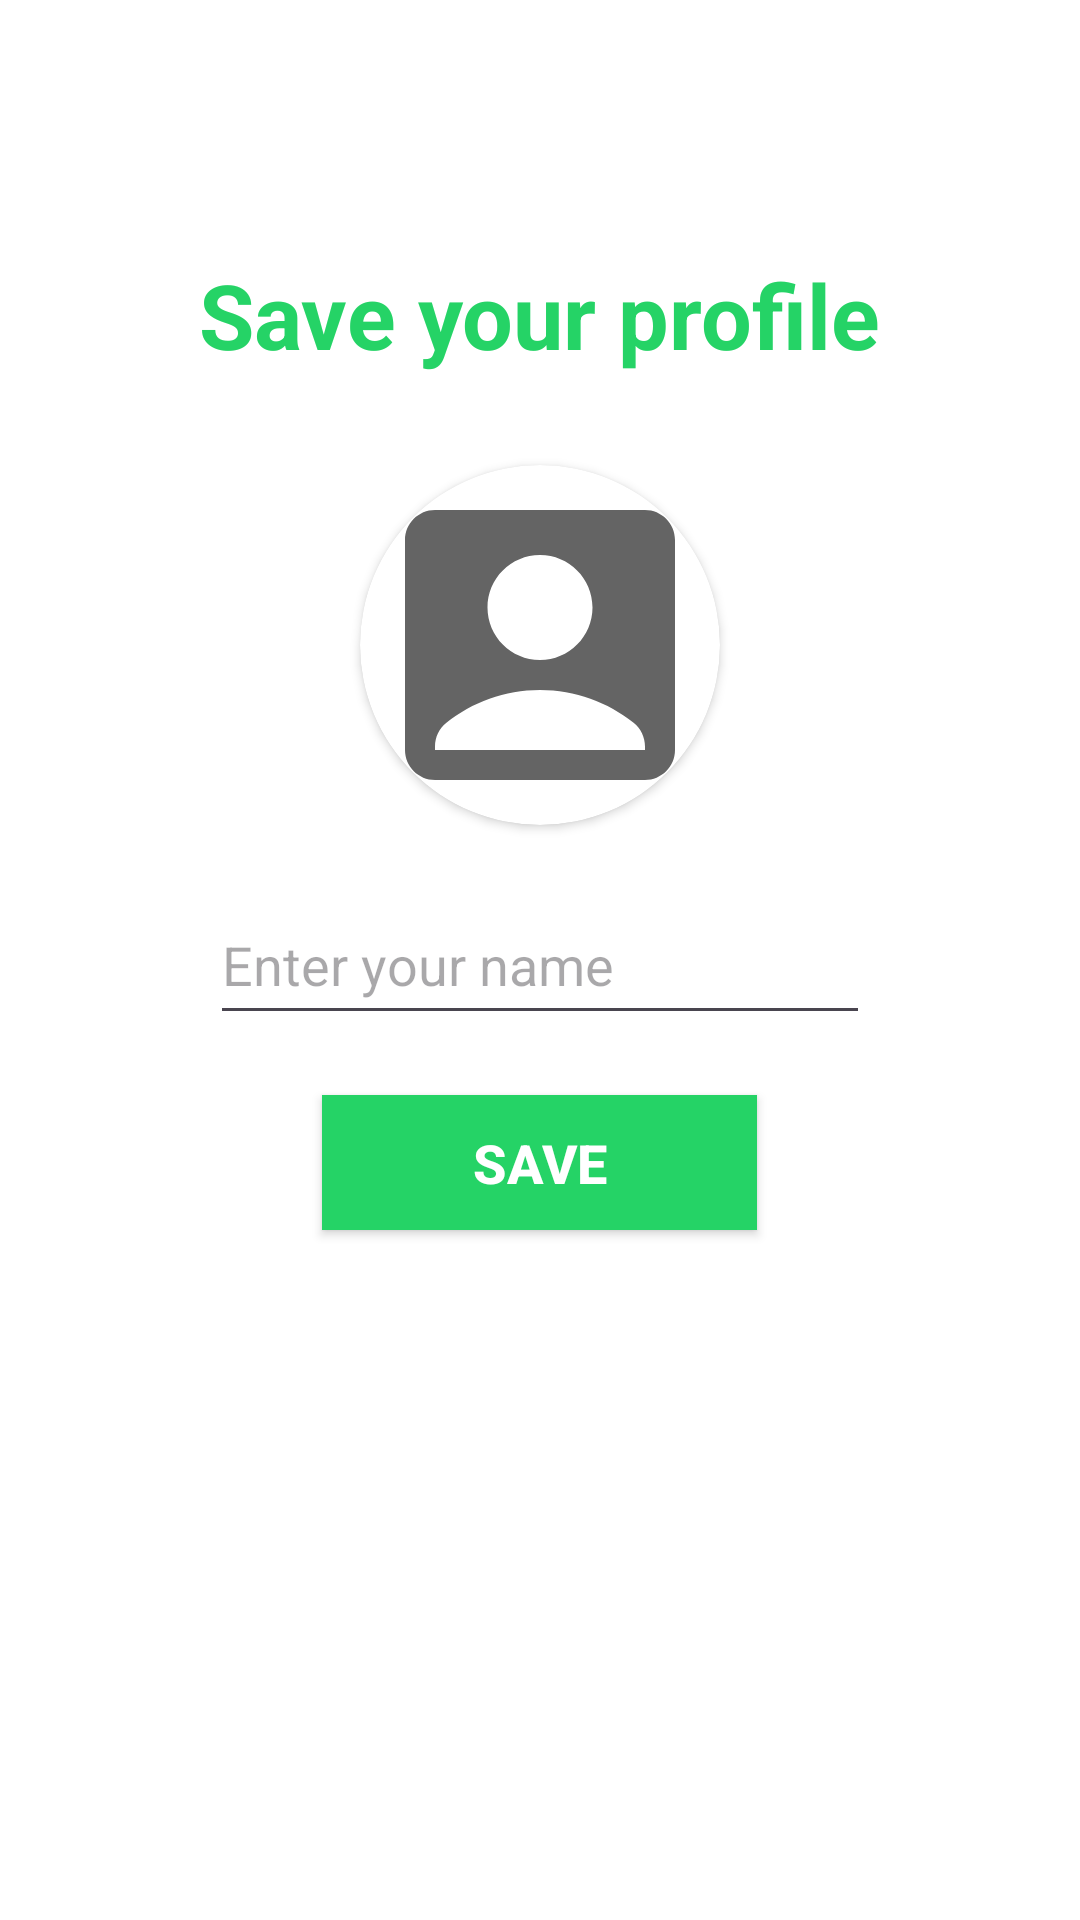

Reconstruct the res/layout file that produces this screen, plus the resources it refers to.
<!-- AndroidManifest.xml: application theme Theme.OneToOneChat -->
<!-- res/layout/activity_set_profile.xml -->
<?xml version="1.0" encoding="utf-8"?>
<RelativeLayout xmlns:android="http://schemas.android.com/apk/res/android"
    xmlns:app="http://schemas.android.com/apk/res-auto"
    xmlns:tools="http://schemas.android.com/tools"
    android:layout_width="match_parent"
    android:layout_height="match_parent"
    android:background="@color/bg_color"
    tools:context=".SetProfile">


    <TextView
        android:layout_width="wrap_content"
        android:layout_height="wrap_content"
        android:textSize="30sp"
        android:text="@string/save_your_profile"
        android:layout_above="@+id/getUserImage"
        android:layout_marginBottom="30dp"
        android:textColor="@color/dark_green"
        android:textStyle="bold"
        android:layout_centerHorizontal="true"/>

    <androidx.cardview.widget.CardView
        android:layout_width="120dp"
        android:layout_height="120dp"
        android:layout_above="@+id/getUserName"
        android:layout_marginBottom="20dp"
        android:layout_marginLeft="80dp"
        android:id="@+id/getUserImage"
        android:layout_centerHorizontal="true"
        app:cardCornerRadius="120dp">

        <ImageView
            android:layout_width="match_parent"
            android:layout_height="match_parent"
            android:src="@drawable/baseline_account_box_24"
            android:id="@+id/getUserImageImg"
            android:scaleType="centerCrop"/>

    </androidx.cardview.widget.CardView>

    <EditText
        android:id="@+id/getUserName"
        android:layout_width="match_parent"
        android:layout_height="50dp"
        android:layout_centerInParent="true"
        android:layout_marginLeft="70dp"
        android:layout_marginRight="70dp"
        android:hint="@string/enter_your_name"
        android:inputType="textCapWords" />

    <android.widget.Button
        android:layout_width="145dp"
        android:layout_height="45dp"
        android:id="@+id/saveProfileBtn"
        android:layout_below="@id/getUserName"
        android:layout_centerHorizontal="true"
        android:textColor="@color/text_color"
        android:textSize="18sp"
        android:textStyle="bold"
        android:text="@string/save"
        android:layout_marginTop="20dp"
        android:background="@color/dark_green"/>


    <ProgressBar
        android:layout_width="wrap_content"
        android:layout_height="wrap_content"
        android:layout_centerHorizontal="true"
        android:layout_below="@id/saveProfileBtn"
        android:id="@+id/progresSaveProfile"
        android:visibility="invisible"
        android:layout_marginTop="30dp"/>



</RelativeLayout>
<!-- resources referenced by this layout -->
<resources>
  <color name="bg_color">#fff</color>
  <color name="dark_green">#25D366</color>
  <color name="text_color">#fff</color>
  <!-- drawable baseline_account_box_24 (drawable) -->
  <vector android:height="100dp" android:tint="#646464"
      android:viewportHeight="24" android:viewportWidth="24"
      android:width="100dp" xmlns:android="http://schemas.android.com/apk/res/android">
      <path android:fillColor="@android:color/white" android:pathData="M19,3H5C3.9,3 3,3.9 3,5v14c0,1.1 0.9,2 2,2h14c1.1,0 2,-0.9 2,-2V5C21,3.9 20.1,3 19,3zM12,6c1.93,0 3.5,1.57 3.5,3.5c0,1.93 -1.57,3.5 -3.5,3.5s-3.5,-1.57 -3.5,-3.5C8.5,7.57 10.07,6 12,6zM19,19H5v-0.23c0,-0.62 0.28,-1.2 0.76,-1.58C7.47,15.82 9.64,15 12,15s4.53,0.82 6.24,2.19c0.48,0.38 0.76,0.97 0.76,1.58V19z"/>
  </vector>
  <string name="enter_your_name">Enter your name</string>
  <string name="save">SAVE</string>
  <string name="save_your_profile">Save your profile</string>
  <style name="Theme.OneToOneChat" parent="Base.Theme.OneToOneChat" />
  <style name="Base.Theme.OneToOneChat" parent="Theme.Material3.DayNight.NoActionBar">
          
           <item name="colorPrimary">@color/toolbar_color</item>
      </style>
  <color name="toolbar_color">#075e54</color>
</resources>
